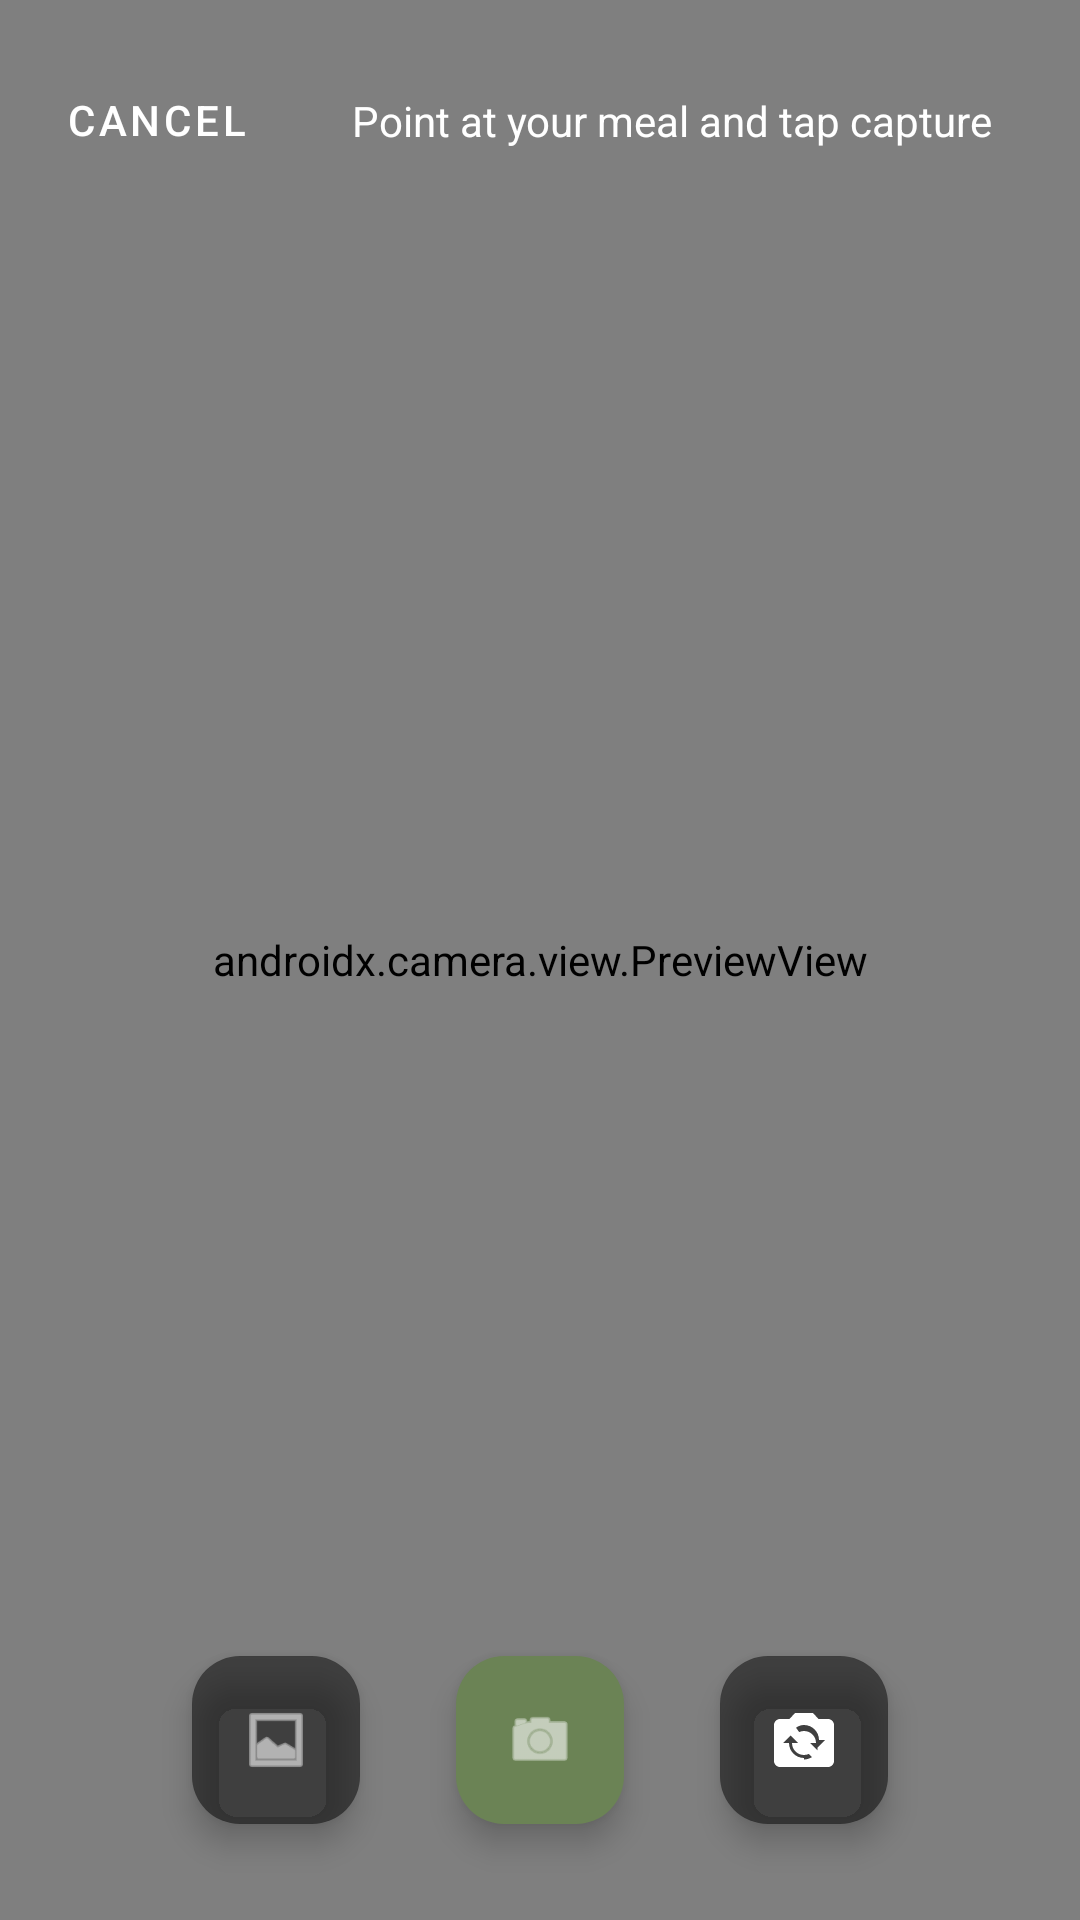

Android layout source for this screen:
<!-- AndroidManifest.xml: application theme Theme.Calories -->
<!-- res/layout/fragment_food_camera.xml -->
<?xml version="1.0" encoding="utf-8"?>
<androidx.constraintlayout.widget.ConstraintLayout
    xmlns:android="http://schemas.android.com/apk/res/android"
    xmlns:app="http://schemas.android.com/apk/res-auto"
    android:layout_width="match_parent"
    android:layout_height="match_parent"
    android:background="@color/black">

    
    <androidx.camera.view.PreviewView
        android:id="@+id/previewView"
        android:layout_width="0dp"
        android:layout_height="0dp"
        app:layout_constraintBottom_toBottomOf="parent"
        app:layout_constraintEnd_toEndOf="parent"
        app:layout_constraintStart_toStartOf="parent"
        app:layout_constraintTop_toTopOf="parent" />

    
    <androidx.constraintlayout.widget.ConstraintLayout
        android:id="@+id/headerContainer"
        android:layout_width="0dp"
        android:layout_height="wrap_content"
        android:paddingTop="16dp"
        android:paddingBottom="8dp"
        app:layout_constraintEnd_toEndOf="parent"
        app:layout_constraintStart_toStartOf="parent"
        app:layout_constraintTop_toTopOf="parent">

        <com.google.android.material.button.MaterialButton
            android:id="@+id/btnCloseCamera"
            style="@style/Widget.MaterialComponents.Button.TextButton"
            android:layout_width="wrap_content"
            android:layout_height="wrap_content"
            android:layout_marginStart="8dp"
            android:text="@string/cancel"
            android:textColor="@color/white"
            app:layout_constraintBottom_toBottomOf="parent"
            app:layout_constraintStart_toStartOf="parent"
            app:layout_constraintTop_toTopOf="parent" />

        <TextView
            android:id="@+id/tvCameraHint"
            android:layout_width="0dp"
            android:layout_height="wrap_content"
            android:layout_marginStart="8dp"
            android:layout_marginEnd="16dp"
            android:gravity="center"
            android:text="@string/camera_hint"
            android:textColor="@color/white"
            android:textSize="14sp"
            app:layout_constraintBottom_toBottomOf="@id/btnCloseCamera"
            app:layout_constraintEnd_toEndOf="parent"
            app:layout_constraintStart_toEndOf="@id/btnCloseCamera"
            app:layout_constraintTop_toTopOf="@id/btnCloseCamera" />

    </androidx.constraintlayout.widget.ConstraintLayout>

    
    <ProgressBar
        android:id="@+id/progressAnalyzing"
        android:layout_width="wrap_content"
        android:layout_height="wrap_content"
        android:visibility="gone"
        app:layout_constraintBottom_toBottomOf="parent"
        app:layout_constraintEnd_toEndOf="parent"
        app:layout_constraintStart_toStartOf="parent"
        app:layout_constraintTop_toTopOf="parent" />

    
    <com.google.android.material.floatingactionbutton.FloatingActionButton
        android:id="@+id/fabCapture"
        android:layout_width="wrap_content"
        android:layout_height="wrap_content"
        android:layout_marginBottom="32dp"
        android:contentDescription="@string/capture_photo"
        app:backgroundTint="@color/primary"
        app:layout_constraintBottom_toBottomOf="parent"
        app:layout_constraintEnd_toEndOf="parent"
        app:layout_constraintStart_toStartOf="parent"
        app:srcCompat="@android:drawable/ic_menu_camera"
        app:tint="@color/white" />

    <com.google.android.material.floatingactionbutton.FloatingActionButton
        android:id="@+id/fabGallery"
        android:layout_width="wrap_content"
        android:layout_height="wrap_content"
        android:layout_marginEnd="32dp"
        android:contentDescription="@string/pick_from_gallery"
        app:backgroundTint="#80000000"
        app:fabSize="mini"
        app:layout_constraintBottom_toBottomOf="@id/fabCapture"
        app:layout_constraintEnd_toStartOf="@id/fabCapture"
        app:layout_constraintTop_toTopOf="@id/fabCapture"
        app:srcCompat="@android:drawable/ic_menu_gallery"
        app:tint="@color/white" />

    <com.google.android.material.floatingactionbutton.FloatingActionButton
        android:id="@+id/fabFlipCamera"
        android:layout_width="wrap_content"
        android:layout_height="wrap_content"
        android:layout_marginStart="32dp"
        android:contentDescription="@string/flip_camera"
        app:backgroundTint="#80000000"
        app:fabSize="mini"
        app:layout_constraintBottom_toBottomOf="@id/fabCapture"
        app:layout_constraintStart_toEndOf="@id/fabCapture"
        app:layout_constraintTop_toTopOf="@id/fabCapture"
        app:srcCompat="@drawable/ic_flip_camera_24"
        app:tint="@color/white" />

</androidx.constraintlayout.widget.ConstraintLayout>
<!-- resources referenced by this layout -->
<resources>
  <color name="black">#FF000000</color>
  <color name="primary">#6B8355</color>
  <color name="white">#FFFFFFFF</color>
  <!-- drawable ic_flip_camera_24 (drawable) -->
  <?xml version="1.0" encoding="utf-8"?>
  <vector xmlns:android="http://schemas.android.com/apk/res/android"
      android:width="24dp"
      android:height="24dp"
      android:viewportWidth="24"
      android:viewportHeight="24">
      <path
          android:fillColor="@android:color/white"
          android:pathData="M20,5h-3.17L15,3H9L7.17,5H4c-1.1,0 -2,0.9 -2,2v12c0,1.1 0.9,2 2,2h16c1.1,0 2,-0.9 2,-2V7c0,-1.1 -0.9,-2 -2,-2zM12,18c-2.76,0 -5,-2.24 -5,-5H5l2.5,-2.5L10,13H8c0,2.21 1.79,4 4,4 0.58,0 1.13,-0.13 1.62,-0.35l1.05,1.05C13.89,18.14 12.97,18.5 12,18.5zM16.5,15.5L14,13h2c0,-2.21 -1.79,-4 -4,-4 -0.58,0 -1.13,0.13 -1.62,0.35L9.33,7.89C10.11,7.35 11,7 12,7c2.76,0 5,2.24 5,5h2l-2.5,2.5z" />
  </vector>
  <string name="camera_hint">Point at your meal and tap capture</string>
  <string name="cancel">Cancel</string>
  <string name="capture_photo">Capture</string>
  <string name="flip_camera">Flip camera</string>
  <string name="pick_from_gallery">Pick from gallery</string>
  <style name="Theme.Calories" parent="Base.Theme.Calories" />
  <style name="Base.Theme.Calories" parent="Theme.Material3.DayNight.NoActionBar">
  
          <item name="colorPrimary">@color/primary</item>
  
          <item name="colorOnPrimary">@color/white</item>
  
          <item name="colorSurface">@color/surface</item>
  
          <item name="colorOnSurface">@color/text_primary</item>
  
          <item name="colorOnSurfaceVariant">@color/text_secondary</item>
  
          <item name="android:colorBackground">@color/background</item>
  
          <item name="android:windowBackground">@color/background</item>
  
          <item name="android:statusBarColor">@android:color/transparent</item>
  
          <item name="android:windowLightStatusBar">true</item>
  
          <item name="android:navigationBarColor">@android:color/transparent</item>
  
          <item name="android:windowLayoutInDisplayCutoutMode" tools:targetApi="p">shortEdges</item>
  
          <item name="bottomNavigationStyle">@style/Widget.Calories.BottomNavigationView</item>
  
      </style>
  <color name="surface">#F7FAF4</color>
  <color name="text_primary">#212121</color>
  <color name="text_secondary">#757575</color>
  <color name="background">#FFFFFF</color>
  <style name="Widget.Calories.BottomNavigationView" parent="Widget.Material3.BottomNavigationView">
  
          <item name="android:background">?attr/colorSurface</item>
  
          <item name="itemIconTint">@color/selector_bottom_nav</item>
  
          <item name="itemTextColor">@color/selector_bottom_nav</item>
  
      </style>
</resources>
